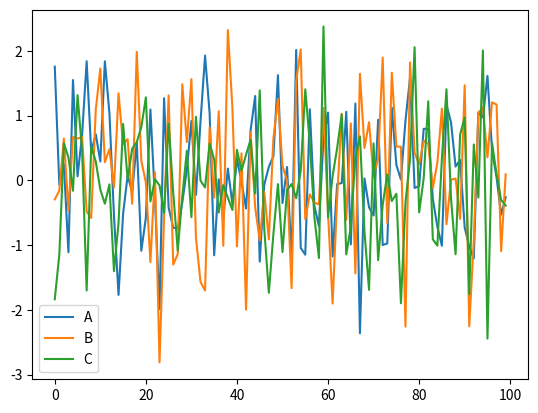

The script that saved this image:
import numpy as np
import pandas as pd
import matplotlib.pyplot as plt

# Create some data
data = np.random.randn(100, 3)
df = pd.DataFrame(data, columns=['A', 'B', 'C'])

# Plot
df.plot(kind='line')
plt.show()